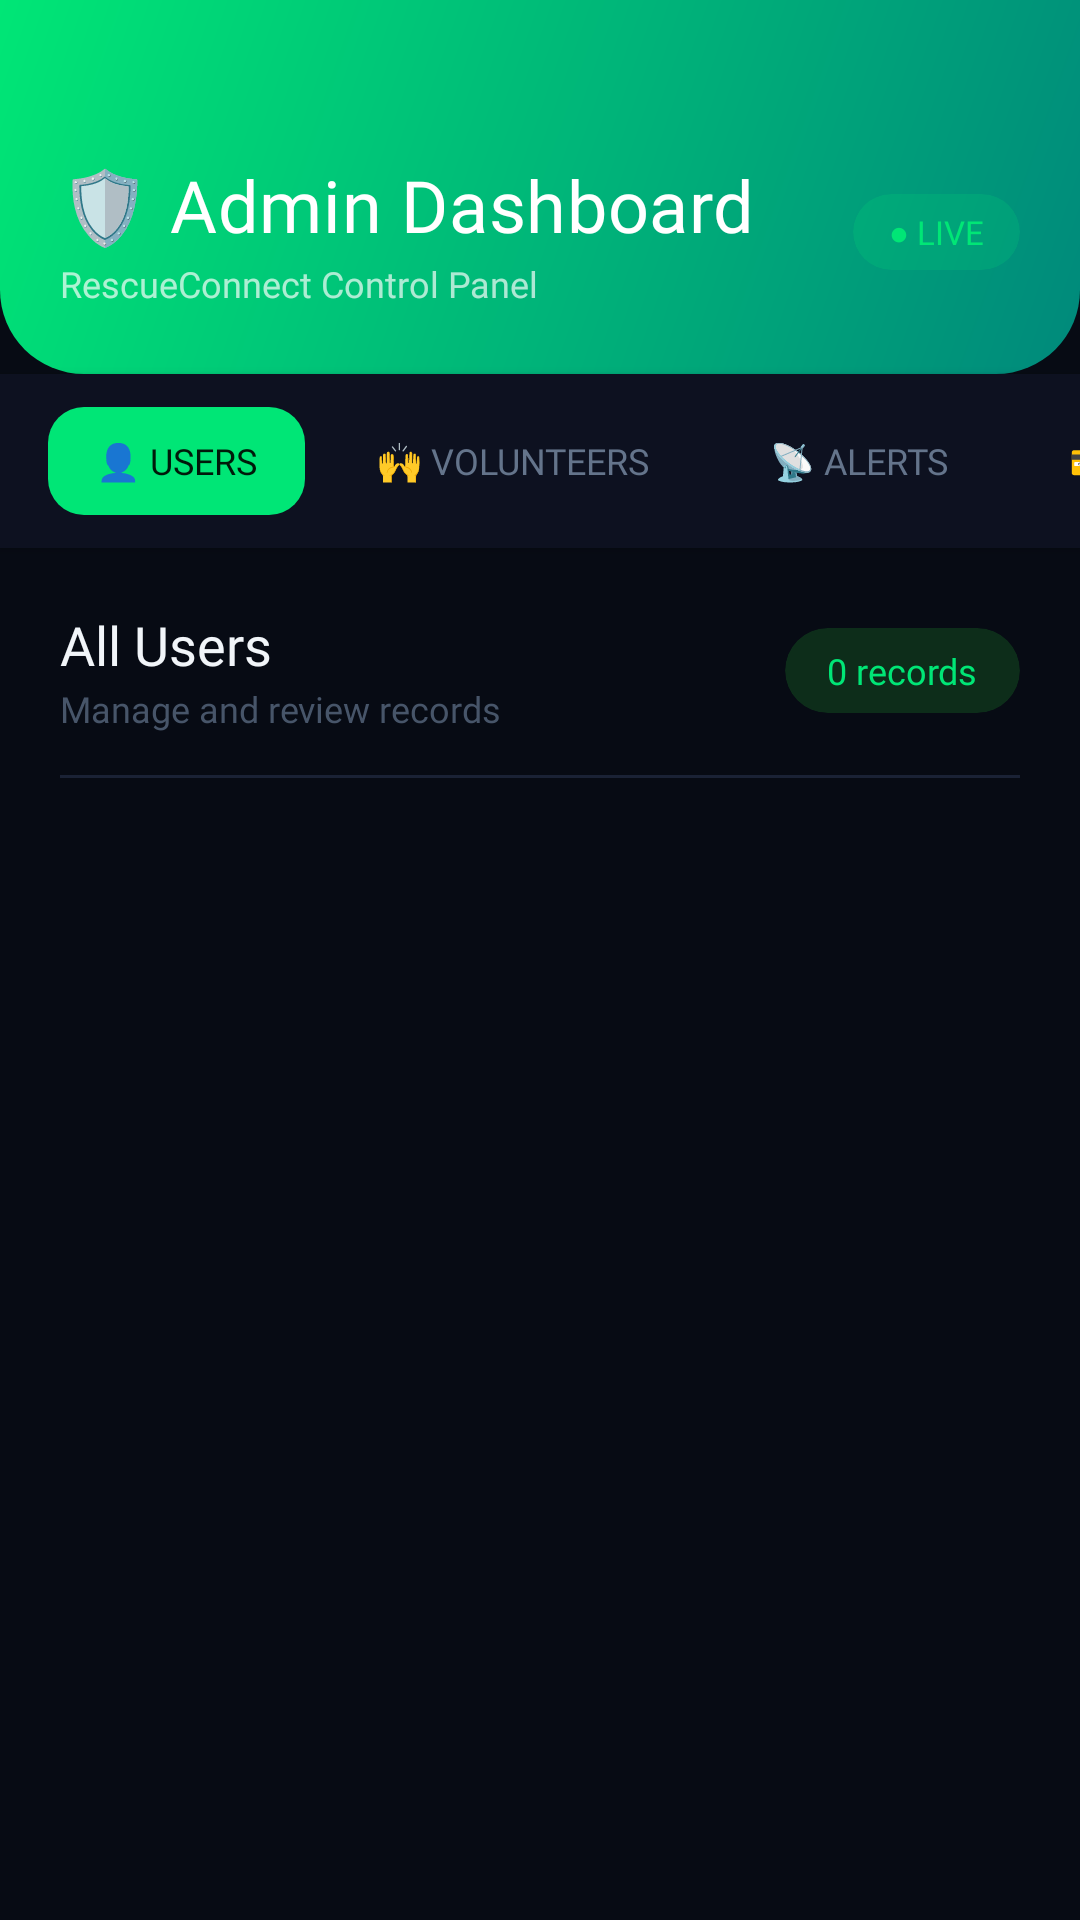

Android layout source for this screen:
<!-- AndroidManifest.xml: application theme Theme.RescueConnect -->
<!-- res/layout/activity_admin_dashboard.xml -->
<?xml version="1.0" encoding="utf-8"?>
<LinearLayout
    xmlns:android="http://schemas.android.com/apk/res/android"
    xmlns:app="http://schemas.android.com/apk/res-auto"
    xmlns:tools="http://schemas.android.com/tools"
    android:id="@+id/main"
    android:layout_width="match_parent"
    android:layout_height="match_parent"
    android:background="#070B14"
    android:orientation="vertical"
    tools:context=".AdminDashboardActivity">

    
    <LinearLayout
        android:layout_width="match_parent"
        android:layout_height="wrap_content"
        android:background="@drawable/bg_header_gradient_green"
        android:orientation="horizontal"
        android:paddingStart="20dp"
        android:paddingTop="52dp"
        android:paddingEnd="20dp"
        android:paddingBottom="22dp"
        android:gravity="center_vertical">

        
        <LinearLayout
            android:layout_width="0dp"
            android:layout_height="wrap_content"
            android:layout_weight="1"
            android:orientation="vertical">

            <TextView
                android:layout_width="wrap_content"
                android:layout_height="wrap_content"
                android:fontFamily="@font/poppins_bold"
                android:text="🛡️ Admin Dashboard"
                android:textColor="#FFFFFF"
                android:textSize="24sp"
                android:letterSpacing="0.01" />

            <TextView
                android:layout_width="wrap_content"
                android:layout_height="wrap_content"
                android:layout_marginTop="2dp"
                android:fontFamily="@font/poppins_regular"
                android:text="RescueConnect Control Panel"
                android:textColor="#ADFFFFFF"
                android:textSize="12sp" />

        </LinearLayout>

        
        <androidx.cardview.widget.CardView
            android:layout_width="wrap_content"
            android:layout_height="wrap_content"
            app:cardBackgroundColor="#2600E676"
            app:cardCornerRadius="20dp"
            app:cardElevation="0dp">

            <TextView
                android:layout_width="wrap_content"
                android:layout_height="wrap_content"
                android:text="● LIVE"
                android:textColor="#00E676"
                android:textSize="11sp"
                android:fontFamily="@font/poppins_semibold"
                android:paddingStart="12dp"
                android:paddingEnd="12dp"
                android:paddingTop="5dp"
                android:paddingBottom="5dp" />

        </androidx.cardview.widget.CardView>

    </LinearLayout>

    
    <HorizontalScrollView
        android:layout_width="match_parent"
        android:layout_height="wrap_content"
        android:background="#0D1120"
        android:scrollbars="none"
        android:elevation="2dp">

        <LinearLayout
            android:layout_width="wrap_content"
            android:layout_height="58dp"
            android:orientation="horizontal"
            android:paddingStart="16dp"
            android:paddingEnd="16dp"
            android:gravity="center_vertical">

            <Button
                android:id="@+id/tabUsers"
                android:layout_width="wrap_content"
                android:layout_height="36dp"
                android:layout_marginEnd="8dp"
                android:background="@drawable/bg_tab_active_green"
                android:text="👤 Users"
                android:textColor="#001A0A"
                android:textSize="12sp"
                android:fontFamily="@font/poppins_semibold"
                android:paddingStart="16dp"
                android:paddingEnd="16dp"
                android:minWidth="0dp"
                android:minHeight="0dp"
                android:stateListAnimator="@null" />

            <Button
                android:id="@+id/tabVolunteers"
                android:layout_width="wrap_content"
                android:layout_height="36dp"
                android:layout_marginEnd="8dp"
                android:background="@drawable/bg_tab_inactive"
                android:text="🙌 Volunteers"
                android:textColor="#64748B"
                android:textSize="12sp"
                android:fontFamily="@font/poppins_medium"
                android:paddingStart="16dp"
                android:paddingEnd="16dp"
                android:minWidth="0dp"
                android:minHeight="0dp"
                android:stateListAnimator="@null" />

            <Button
                android:id="@+id/tabResponses"
                android:layout_width="wrap_content"
                android:layout_height="36dp"
                android:layout_marginEnd="8dp"
                android:background="@drawable/bg_tab_inactive"
                android:text="📡 Alerts"
                android:textColor="#64748B"
                android:textSize="12sp"
                android:fontFamily="@font/poppins_medium"
                android:paddingStart="16dp"
                android:paddingEnd="16dp"
                android:minWidth="0dp"
                android:minHeight="0dp"
                android:stateListAnimator="@null" />

            <Button
                android:id="@+id/tabContributions"
                android:layout_width="wrap_content"
                android:layout_height="36dp"
                android:layout_marginEnd="8dp"
                android:background="@drawable/bg_tab_inactive"
                android:text="💳 Payments"
                android:textColor="#64748B"
                android:textSize="12sp"
                android:fontFamily="@font/poppins_medium"
                android:paddingStart="16dp"
                android:paddingEnd="16dp"
                android:minWidth="0dp"
                android:minHeight="0dp"
                android:stateListAnimator="@null" />

            <Button
                android:id="@+id/tabFundRequests"
                android:layout_width="wrap_content"
                android:layout_height="36dp"
                android:layout_marginEnd="8dp"
                android:background="@drawable/bg_tab_inactive"
                android:text="💊 Fund Requests"
                android:textColor="#64748B"
                android:textSize="12sp"
                android:fontFamily="@font/poppins_medium"
                android:paddingStart="16dp"
                android:paddingEnd="16dp"
                android:minWidth="0dp"
                android:minHeight="0dp"
                android:stateListAnimator="@null" />

            <Button
                android:id="@+id/tabBloodDonors"
                android:layout_width="wrap_content"
                android:layout_height="36dp"
                android:background="@drawable/bg_tab_inactive"
                android:text="🩸 Blood Donors"
                android:textColor="#64748B"
                android:textSize="12sp"
                android:fontFamily="@font/poppins_medium"
                android:paddingStart="16dp"
                android:paddingEnd="16dp"
                android:minWidth="0dp"
                android:minHeight="0dp"
                android:stateListAnimator="@null" />

        </LinearLayout>
    </HorizontalScrollView>

    
    <LinearLayout
        android:layout_width="match_parent"
        android:layout_height="wrap_content"
        android:orientation="horizontal"
        android:paddingStart="20dp"
        android:paddingEnd="20dp"
        android:paddingTop="20dp"
        android:paddingBottom="14dp"
        android:gravity="center_vertical"
        android:background="#070B14">

        
        <LinearLayout
            android:layout_width="0dp"
            android:layout_height="wrap_content"
            android:layout_weight="1"
            android:orientation="vertical">

            <TextView
                android:id="@+id/sectionTitle"
                android:layout_width="wrap_content"
                android:layout_height="wrap_content"
                android:text="All Users"
                android:textColor="#F1F5F9"
                android:textSize="18sp"
                android:fontFamily="@font/poppins_semibold" />

            <TextView
                android:layout_width="wrap_content"
                android:layout_height="wrap_content"
                android:layout_marginTop="1dp"
                android:text="Manage and review records"
                android:textColor="#475569"
                android:textSize="12sp"
                android:fontFamily="@font/poppins_regular" />

        </LinearLayout>

        
        <androidx.cardview.widget.CardView
            android:layout_width="wrap_content"
            android:layout_height="wrap_content"
            app:cardBackgroundColor="#0D2D1A"
            app:cardCornerRadius="20dp"
            app:cardElevation="0dp">

            <TextView
                android:id="@+id/countText"
                android:layout_width="wrap_content"
                android:layout_height="wrap_content"
                android:text="0 records"
                android:textColor="#00E676"
                android:textSize="12sp"
                android:fontFamily="@font/poppins_semibold"
                android:paddingStart="14dp"
                android:paddingEnd="14dp"
                android:paddingTop="6dp"
                android:paddingBottom="6dp" />

        </androidx.cardview.widget.CardView>

    </LinearLayout>

    
    <View
        android:layout_width="match_parent"
        android:layout_height="1dp"
        android:background="#1A2235"
        android:layout_marginStart="20dp"
        android:layout_marginEnd="20dp" />

    
    <ListView
        android:id="@+id/adminListView"
        android:layout_width="match_parent"
        android:layout_height="0dp"
        android:layout_weight="1"
        android:divider="@null"
        android:dividerHeight="0dp"
        android:clipToPadding="false"
        android:paddingTop="10dp"
        android:paddingBottom="24dp"
        android:scrollbarStyle="outsideOverlay"
        android:background="#070B14" />

</LinearLayout>
<!-- resources referenced by this layout -->
<resources>
  <!-- drawable bg_header_gradient_green (drawable) -->
  <?xml version="1.0" encoding="utf-8"?>
  <shape xmlns:android="http://schemas.android.com/apk/res/android">
      <gradient android:startColor="#00897B" android:endColor="#00E676" android:angle="135"/>
      <corners android:bottomLeftRadius="28dp" android:bottomRightRadius="28dp"/>
  </shape>
  <!-- drawable bg_tab_active_green (drawable) -->
  <?xml version="1.0" encoding="utf-8"?>
  <shape xmlns:android="http://schemas.android.com/apk/res/android">
      <solid android:color="#00E676"/>
      <corners android:radius="12dp"/>
  </shape>
  <style name="Theme.RescueConnect" parent="Base.Theme.RescueConnect" />
  <style name="Base.Theme.RescueConnect" parent="Theme.Material3.DayNight.NoActionBar">
          <item name="colorPrimary">#FF3B5C</item>
          <item name="colorPrimaryVariant">#C2185B</item>
          <item name="colorOnPrimary">#FFFFFF</item>
          <item name="colorSurface">#111827</item>
          <item name="colorOnSurface">#F1F5F9</item>
          <item name="android:windowBackground">@color/rc_bg</item>
          <item name="android:statusBarColor">@color/rc_bg</item>
          <item name="android:navigationBarColor">@color/rc_bg</item>
      </style>
  <color name="rc_bg">#0A0E1A</color>
</resources>
